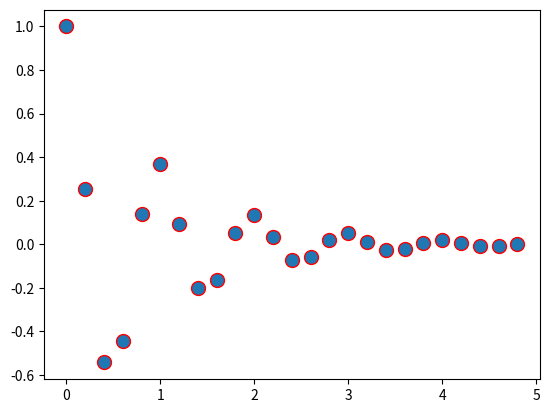

Write Python code to recreate this figure.
import matplotlib.pyplot as plt
import numpy as np

def f(t):
    'A damped exponential'
    s1 = np.cos(2 * np.pi * t)
    e1 = np.exp(-t)
    return s1 * e1

t1 = np.arange(0.0, 5.0, .2)
l = plt.plot(t1, f(t1), 'ro')
plt.setp(l, markersize=10)
plt.setp(l, markerfacecolor='C0')

plt.show()